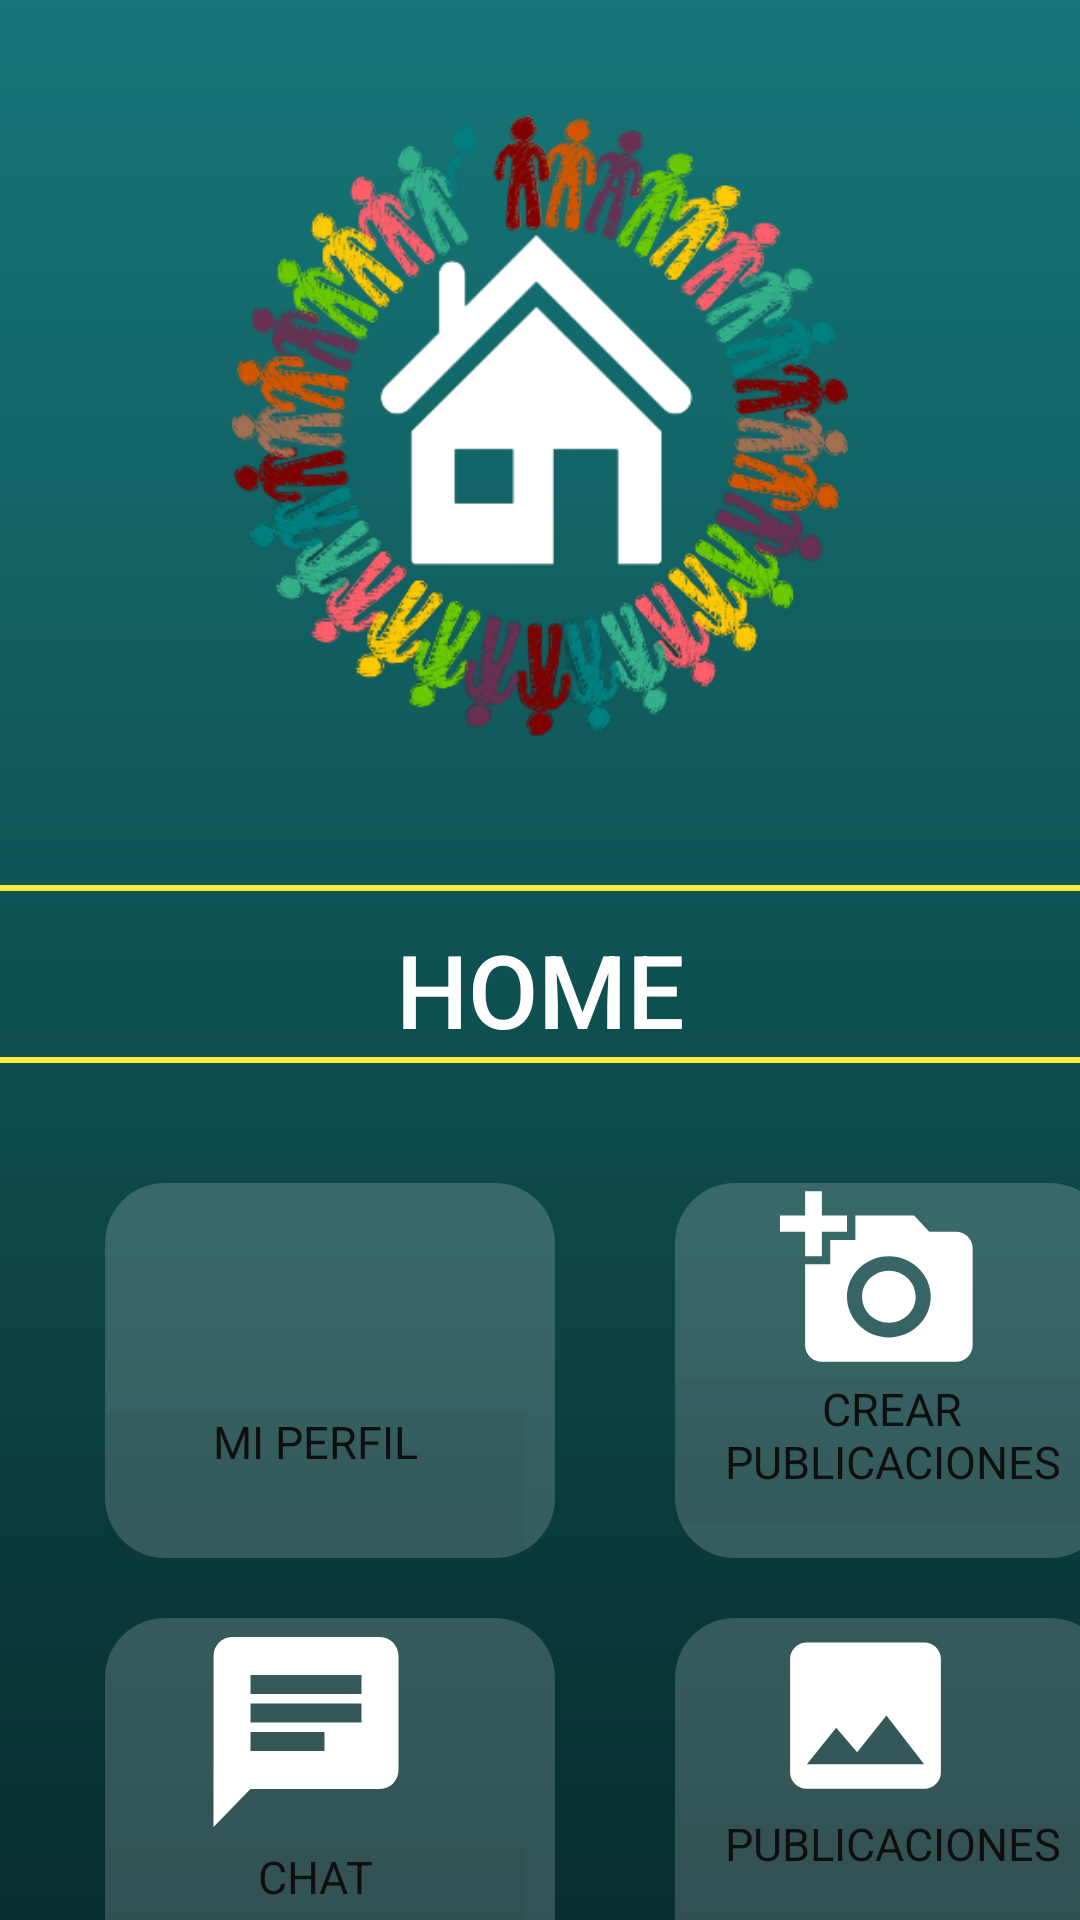

Android layout source for this screen:
<!-- AndroidManifest.xml: application theme Theme.Compicar -->
<!-- res/layout/activity_home.xml -->
<?xml version="1.0" encoding="utf-8"?>
<androidx.coordinatorlayout.widget.CoordinatorLayout
    xmlns:android="http://schemas.android.com/apk/res/android"
    xmlns:app="http://schemas.android.com/apk/res-auto"
    xmlns:tools="http://schemas.android.com/tools"
    android:background="@drawable/fondo"
    android:fitsSystemWindows="true"
    android:layout_width="match_parent"
    android:layout_height="match_parent"

    tools:context="Home">

    <LinearLayout
        android:id="@+id/linearLayout3"
        android:layout_width="match_parent"
        android:layout_height="683dp"

        android:orientation="vertical"
        app:layout_anchor="@+id/linearLayout3"
        app:layout_anchorGravity="center">

        <LinearLayout
            android:id="@+id/linearLayout2"
            android:layout_width="match_parent"
            android:layout_height="wrap_content"
            android:orientation="vertical">

            <LinearLayout
                android:id="@+id/linearLayout"
                android:layout_width="match_parent"
                android:layout_height="match_parent"
                android:orientation="vertical">

                <ImageView
                    android:layout_width="408dp"
                    android:layout_height="285dp"
                    android:layout_gravity="center"
                    android:layout_marginTop="10dp"
                    android:src="@drawable/homesinfondoblanca" />


            </LinearLayout>
        </LinearLayout>

        <LinearLayout
            android:layout_width="match_parent"
            android:layout_height="2dp"
            android:background="#FFEB3B"></LinearLayout>


        <TextView
            android:layout_width="match_parent"
            android:layout_height="wrap_content"
            android:layout_marginTop="10dp"
            android:text="HOME"
            android:textAlignment="center"
            android:textAppearance="@style/TextAppearance.AppCompat.Body2"
            android:textColor="@color/white"
            android:textSize="34sp"
            app:layout_anchor="@+id/linearLayout"
            app:layout_anchorGravity="bottom|center" />

        <LinearLayout
            android:layout_width="match_parent"
            android:layout_height="2dp"
            android:background="#FFEB3B"></LinearLayout>
        <LinearLayout
            android:layout_width="match_parent"
            android:layout_height="531dp"
            android:layout_marginTop="20dp"
            android:orientation="vertical">

           <LinearLayout
             android:layout_width="match_parent"
               android:layout_height="wrap_content"
               android:layout_marginTop="20dp"
               android:orientation="horizontal">

               <LinearLayout
                   android:layout_width="150dp"
                   android:layout_height="match_parent"
                   android:layout_marginLeft="35dp"
                   android:background="@drawable/botones_home"
                   android:backgroundTint="#2DFFFFFF"
                   android:orientation="vertical">

                   <ImageButton
                       android:id="@+id/btnPerfil"
                       android:layout_width="74dp"
                       android:layout_height="76dp"
                       android:layout_marginLeft="30dp"
                       android:background="@drawable/ic_baseline_person_24"
                       android:backgroundTint="@color/white" />

                   <TextView
                       android:layout_width="140dp"
                       android:layout_height="49dp"
                       android:background="#07171313"
                       android:text="MI PERFIL"
                       android:textAlignment="center"
                       android:textColor="#100F0F"
                       android:textSize="15dp">

                   </TextView>

               </LinearLayout>

               <LinearLayout
                   android:layout_width="145dp"
                   android:layout_height="match_parent"
                   android:layout_marginLeft="40dp"
                   android:background="@drawable/botones_home"
                   android:backgroundTint="#2DFFFFFF"
                   android:orientation="vertical">

                   <ImageButton
                       android:id="@+id/btnPublicaciones"
                       android:layout_width="67dp"
                       android:layout_height="65dp"
                       android:layout_marginLeft="35dp"
                       android:background="@drawable/ic_baseline_add_a_photo_24"
                       android:backgroundTint="@color/white" />

                   <TextView
                       android:layout_width="match_parent"
                       android:layout_height="49dp"
                       android:background="#07171313"
                       android:text="CREAR PUBLICACIONES"
                       android:textAlignment="center"
                       android:textColor="#100F0F"
                       android:textSize="15dp">

                   </TextView>

               </LinearLayout>
           </LinearLayout>
            <LinearLayout
                android:layout_width="match_parent"
                android:layout_height="wrap_content"
                android:layout_marginTop="20dp"
                android:orientation="horizontal">

                <LinearLayout
                    android:layout_width="150dp"
                    android:layout_height="match_parent"
                    android:layout_marginLeft="35dp"
                    android:background="@drawable/botones_home"
                    android:backgroundTint="#2DFFFFFF"
                    android:orientation="vertical">

                    <ImageButton
                        android:id="@+id/btnChat"
                        android:layout_width="74dp"
                        android:layout_height="76dp"
                        android:layout_marginLeft="30dp"
                        android:background="@drawable/ic_chat"
                        android:backgroundTint="@color/white" />

                    <TextView
                        android:layout_width="140dp"
                        android:layout_height="49dp"
                        android:background="#07171313"
                        android:text="CHAT"
                        android:textAlignment="center"
                        android:textColor="#100F0F"
                        android:textSize="15dp">

                    </TextView>

                </LinearLayout>

                <LinearLayout
                    android:layout_width="145dp"
                    android:layout_height="match_parent"
                    android:layout_marginLeft="40dp"
                    android:background="@drawable/botones_home"
                    android:backgroundTint="#2DFFFFFF"
                    android:orientation="vertical">

                    <ImageButton
                        android:id="@+id/btnVerPublicaciones"
                        android:layout_width="67dp"
                        android:layout_height="65dp"
                        android:layout_marginLeft="30dp"
                        android:background="@drawable/ic_photo_24"
                        android:backgroundTint="@color/white" />

                    <TextView
                        android:layout_width="match_parent"
                        android:layout_height="49dp"
                        android:background="#07171313"
                        android:text="PUBLICACIONES"
                        android:textAlignment="center"
                        android:textColor="#100F0F"
                        android:textSize="15dp">

                    </TextView>

                </LinearLayout>
            </LinearLayout>



        </LinearLayout>


        </LinearLayout>


</androidx.coordinatorlayout.widget.CoordinatorLayout>
<!-- resources referenced by this layout -->
<resources>
  <color name="white">#FFFFFFFF</color>
  <!-- drawable botones_home (drawable) -->
  <?xml version="1.0" encoding="utf-8"?>
  <selector xmlns:android="http://schemas.android.com/apk/res/android">
      <item>
          <shape android:shape="rectangle">
              <solid android:color="#F5E44E"></solid>
              <corners android:radius="20dp"></corners>
  
          </shape>
      </item>
  
  </selector>
  <!-- drawable fondo: png bitmap (drawable-v24, 3820 bytes) -->
  <!-- drawable homesinfondoblanca: png bitmap (drawable-v24, 135635 bytes) -->
  <!-- drawable ic_baseline_add_a_photo_24 (drawable) -->
  <vector android:autoMirrored="true" android:height="24dp"
      android:tint="#17D468" android:viewportHeight="24"
      android:viewportWidth="24" android:width="24dp" xmlns:android="http://schemas.android.com/apk/res/android">
      <path android:fillColor="@android:color/white" android:pathData="M3,4V1h2v3h3v2H5v3H3V6H0V4H3zM6,10V7h3V4h7l1.83,2H21c1.1,0 2,0.9 2,2v12c0,1.1 -0.9,2 -2,2H5c-1.1,0 -2,-0.9 -2,-2V10H6zM13,19c2.76,0 5,-2.24 5,-5s-2.24,-5 -5,-5s-5,2.24 -5,5S10.24,19 13,19zM9.8,14c0,1.77 1.43,3.2 3.2,3.2s3.2,-1.43 3.2,-3.2s-1.43,-3.2 -3.2,-3.2S9.8,12.23 9.8,14z"/>
  </vector>
  <!-- drawable ic_chat (drawable) -->
  <vector android:autoMirrored="true" android:height="80dp"
      android:tint="#B600FE" android:viewportHeight="24"
      android:viewportWidth="24" android:width="80dp" xmlns:android="http://schemas.android.com/apk/res/android">
      <path android:fillColor="@android:color/white" android:pathData="M20,2L4,2c-1.1,0 -1.99,0.9 -1.99,2L2,22l4,-4h14c1.1,0 2,-0.9 2,-2L22,4c0,-1.1 -0.9,-2 -2,-2zM6,9h12v2L6,11L6,9zM14,14L6,14v-2h8v2zM18,8L6,8L6,6h12v2z"/>
  </vector>
  <!-- drawable ic_photo_24 (drawable) -->
  <vector android:autoMirrored="true" android:height="24dp"
      android:tint="#D4A817" android:viewportHeight="24"
      android:viewportWidth="24" android:width="24dp" xmlns:android="http://schemas.android.com/apk/res/android">
      <path android:fillColor="@android:color/white" android:pathData="M21,19V5c0,-1.1 -0.9,-2 -2,-2H5c-1.1,0 -2,0.9 -2,2v14c0,1.1 0.9,2 2,2h14c1.1,0 2,-0.9 2,-2zM8.5,13.5l2.5,3.01L14.5,12l4.5,6H5l3.5,-4.5z"/>
  </vector>
  <style name="Theme.Compicar" parent="Theme.AppCompat.Light.NoActionBar">
          
          <item name="colorPrimary">@color/teal_200</item>
          <item name="colorPrimaryVariant">@color/teal_200</item>
          <item name="colorOnPrimary">@color/white</item>
          
          <item name="colorSecondary">@color/teal_200</item>
          <item name="colorSecondaryVariant">@color/teal_700</item>
          <item name="colorOnSecondary">@color/black</item>
          
          <item name="android:statusBarColor">#0DE6A1</item>
          
      </style>
  <color name="teal_200">#FF03DAC5</color>
  <color name="teal_700">#FF018786</color>
  <color name="black">#FF000000</color>
</resources>
